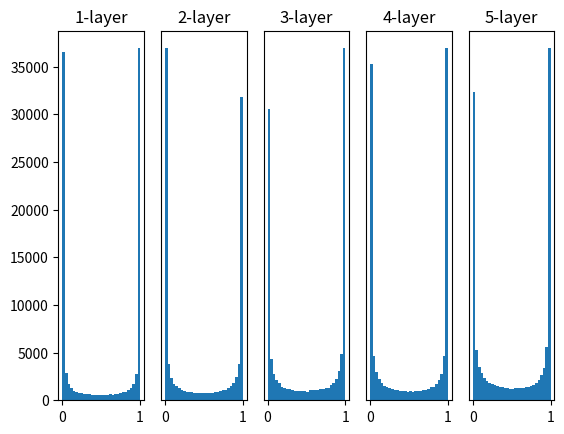

Recreate this plot in Python.
# coding: utf-8
import matplotlib.pyplot as plt
import numpy as np


def sigmoid(x):
    return 1 / (1 + np.exp(-x))


def ReLU(x):
    return np.maximum(0, x)


def tanh(x):
    return np.tanh(x)


input_data = np.random.randn(1000, 100)  # 1000个数据
node_num = 100  # 各隐藏层的节点（神经元）数
hidden_layer_size = 5  # 隐藏层有5层
activations = {}  # 激活值的结果保存在这里

x = input_data

for i in range(hidden_layer_size):
    if i != 0:
        x = activations[i - 1]

    # 改变初始值进行实验！
    w = np.random.randn(node_num, node_num) * 1
    # w = np.random.randn(node_num, node_num) * 0.01
    # w = np.random.randn(node_num, node_num) * np.sqrt(1.0 / node_num)
    # w = np.random.randn(node_num, node_num) * np.sqrt(2.0 / node_num)

    a = np.dot(x, w)

    # 将激活函数的种类也改变，来进行实验！
    z = sigmoid(a)
    # z = ReLU(a)
    # z = tanh(a)

    activations[i] = z

# 绘制直方图
for i, a in activations.items():
    plt.subplot(1, len(activations), i + 1)
    plt.title(str(i + 1) + "-layer")
    if i != 0: plt.yticks([], [])
    # plt.xlim(0.1, 1)
    # plt.ylim(0, 7000)
    plt.hist(a.flatten(), 30, range=(0, 1))
plt.show()
